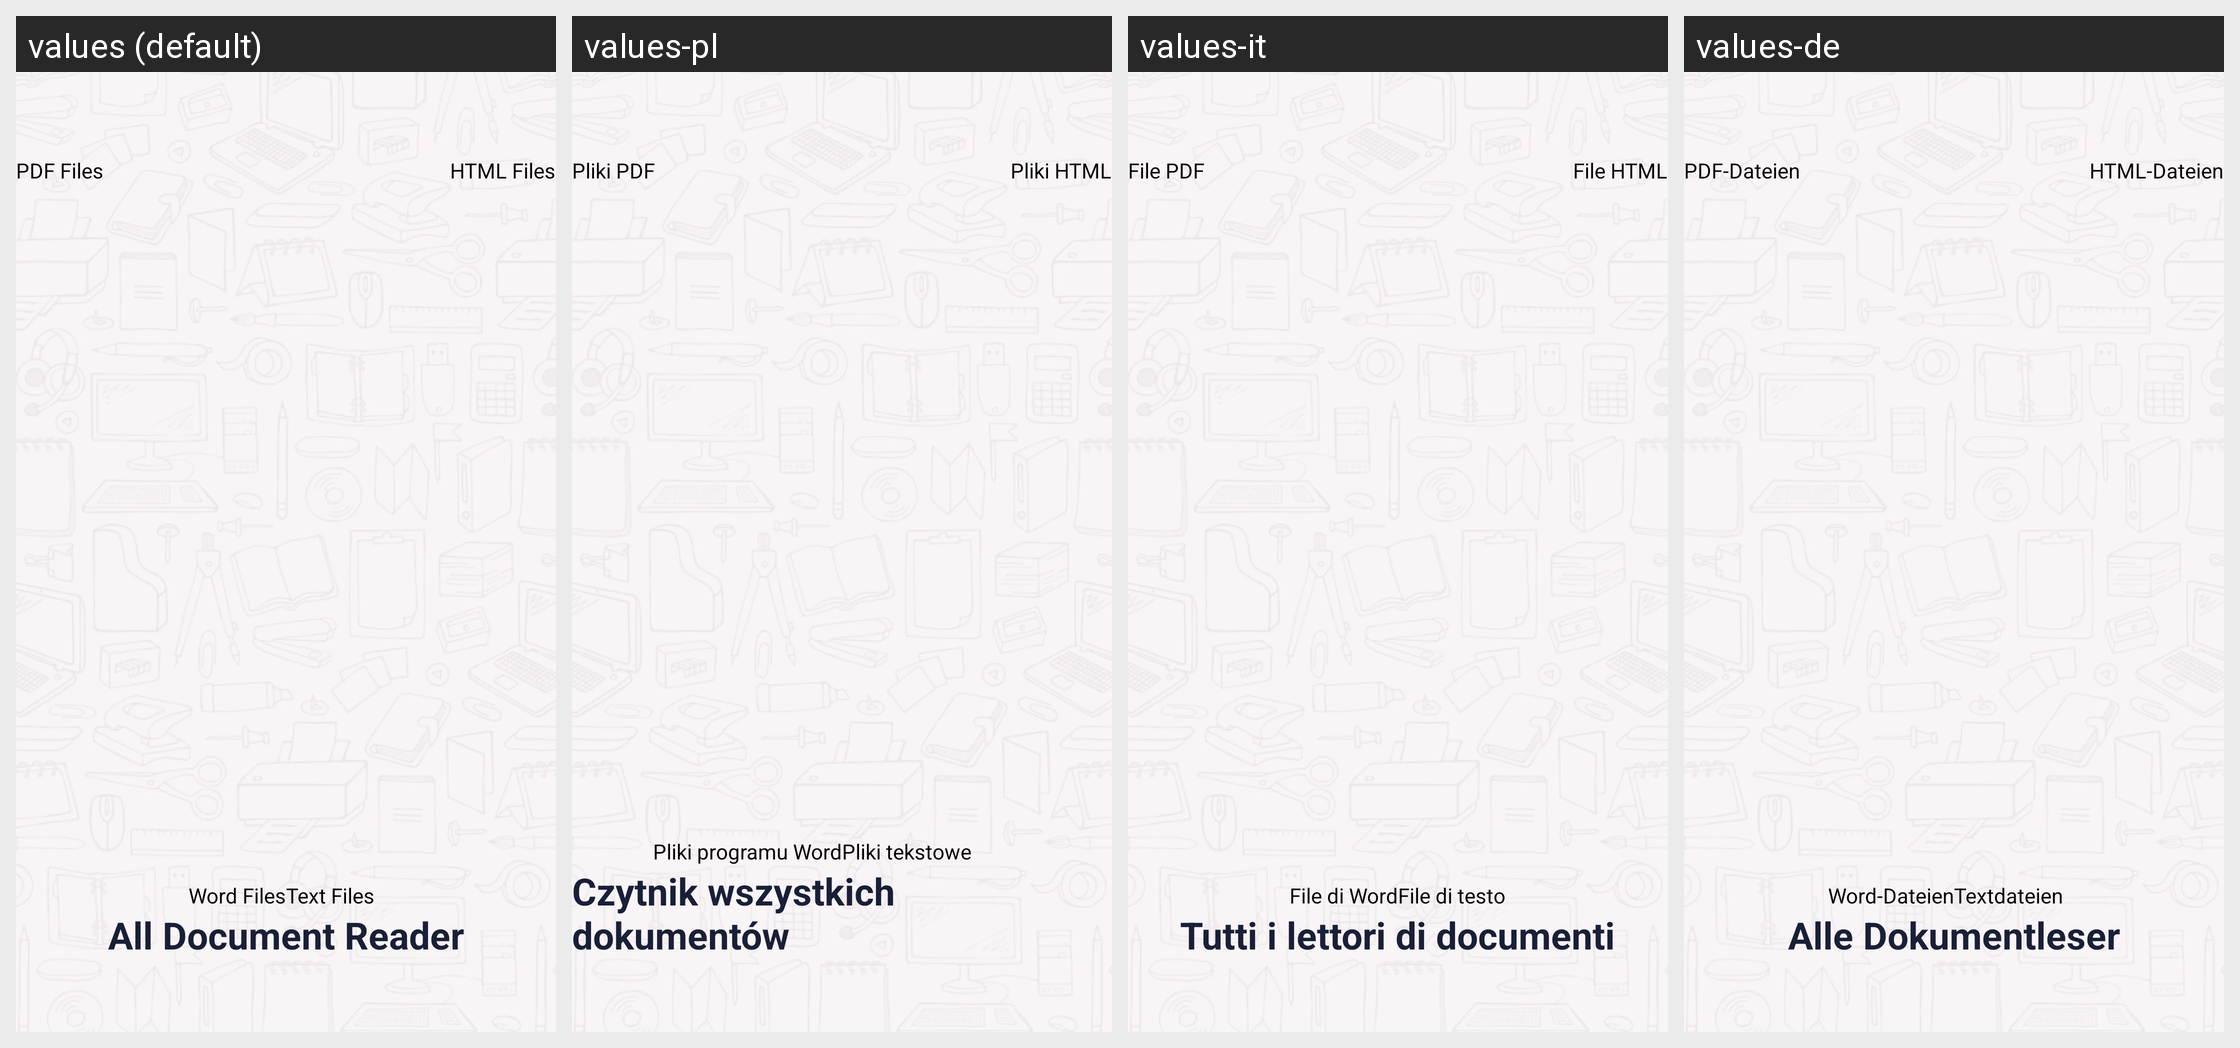

Translations of the strings shown on this Android screen, per locale in the grid:
Android screen res/layout/activity_splash.xml rendered under 4 locales, left to right: values (default), values-pl, values-it, values-de. Device: Nexus 5 (rendered at 1080×1920; each locale shown at half size, 540×960, under a caption strip naming it); theme AppTheme.
Other locales in the repository, not shown: values-ar, values-es, values-fr, values-in, values-pt, values-ru, values-zh, values-zh-rCN.
Strings drawn on this screen, with the default value and each locale's value (text and hints the layout hard-codes, and strings that could not be matched under every locale, appear in the picture but are not listed):

pdf_files
  values: PDF Files
  values-pl: Pliki PDF
  values-it: File PDF
  values-de: PDF-Dateien

html_files
  values: HTML Files
  values-pl: Pliki HTML
  values-it: File HTML
  values-de: HTML-Dateien

word_files
  values: Word Files
  values-pl: Pliki programu Word
  values-it: File di Word
  values-de: Word-Dateien

text_files
  values: Text Files
  values-pl: Pliki tekstowe
  values-it: File di testo
  values-de: Textdateien

splashAppName
  values: All Document Reader
  values-pl: Czytnik wszystkich dokumentów
  values-it: Tutti i lettori di documenti
  values-de: Alle Dokumentleser
